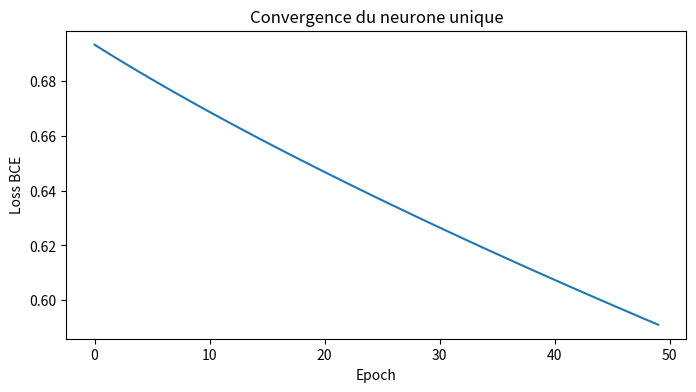

Write the Python code that produced this figure.
import numpy as np
import matplotlib
matplotlib.use('Agg')
import matplotlib.pyplot as plt

X = np.array([[0.2, 0.1], [0.8, 0.9], [0.3, 0.7], [0.9, 0.2]])
y = np.array([0, 1, 1, 0])

def sigmoid(x):
    return 1 / (1 + np.exp(-x))

def compute_loss(y_true, y_pred):
    y_pred = np.clip(y_pred, 1e-7, 1 - 1e-7)
    return -np.mean(y_true * np.log(y_pred) + (1 - y_true) * np.log(1 - y_pred))

np.random.seed(42)
w = np.random.randn(2) * 0.01 
b = 0.0

learning_rate = 0.1
n_epochs = 50
losses = []

for epoch in range(n_epochs):
    z = np.dot(X, w) + b
    y_pred = sigmoid(z)
    
    loss = compute_loss(y, y_pred)
    losses.append(loss)
    
    error = y_pred - y
    dw = np.dot(X.T, error) / len(y)
    db = np.mean(error)
    
    w -= learning_rate * dw
    b -= learning_rate * db
    
    if epoch % 10 == 0:
        print(f"Epoch {epoch:3d} | Loss: {loss:.4f} | w: {w.round(3)} | b: {b:.3f}")

plt.figure(figsize=(8, 4))
plt.plot(losses)
plt.xlabel("Epoch"); plt.ylabel("Loss BCE")
plt.title("Convergence du neurone unique")
plt.savefig("phase2_loss_curve.png", dpi=100, bbox_inches='tight')

print(f"\nCourbe sauvegardée : phase2_loss_curve.png")
print(f"Loss finale : {losses[-1]:.4f}")
